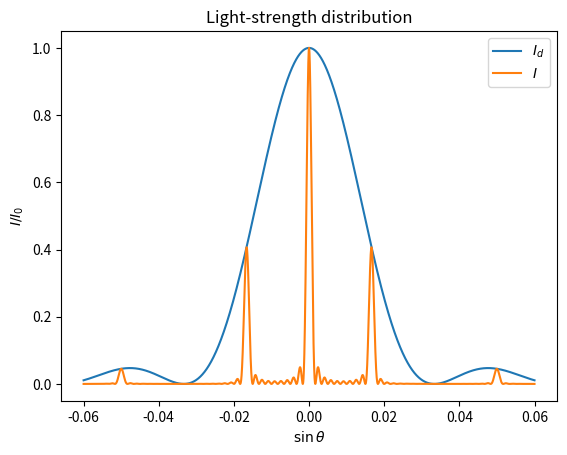

This chart was generated by the following Python code:
import numpy as np
import matplotlib.pyplot as plt
from math import pi

Lambda = 0.5
d = 30
a = 15
n = 10
sintheta = np.linspace(-0.06, 0.06, 12000)

alpha = pi*a*sintheta/Lambda
beta = pi*d*sintheta/Lambda
id = (np.sin(alpha)/alpha)**2
id = id/max(id)
ii = (np.sin(n*beta)/np.sin(beta))**2
ii = ii/max(ii)
i = id*ii

plt.plot(sintheta, id, label="$I_d$")
plt.plot(sintheta, i, label="$I$")

plt.xlabel("$\sin{\\theta}$")
plt.ylabel("$I/I_0$")
plt.title("Light-strength distribution")
plt.legend()
plt.show()
